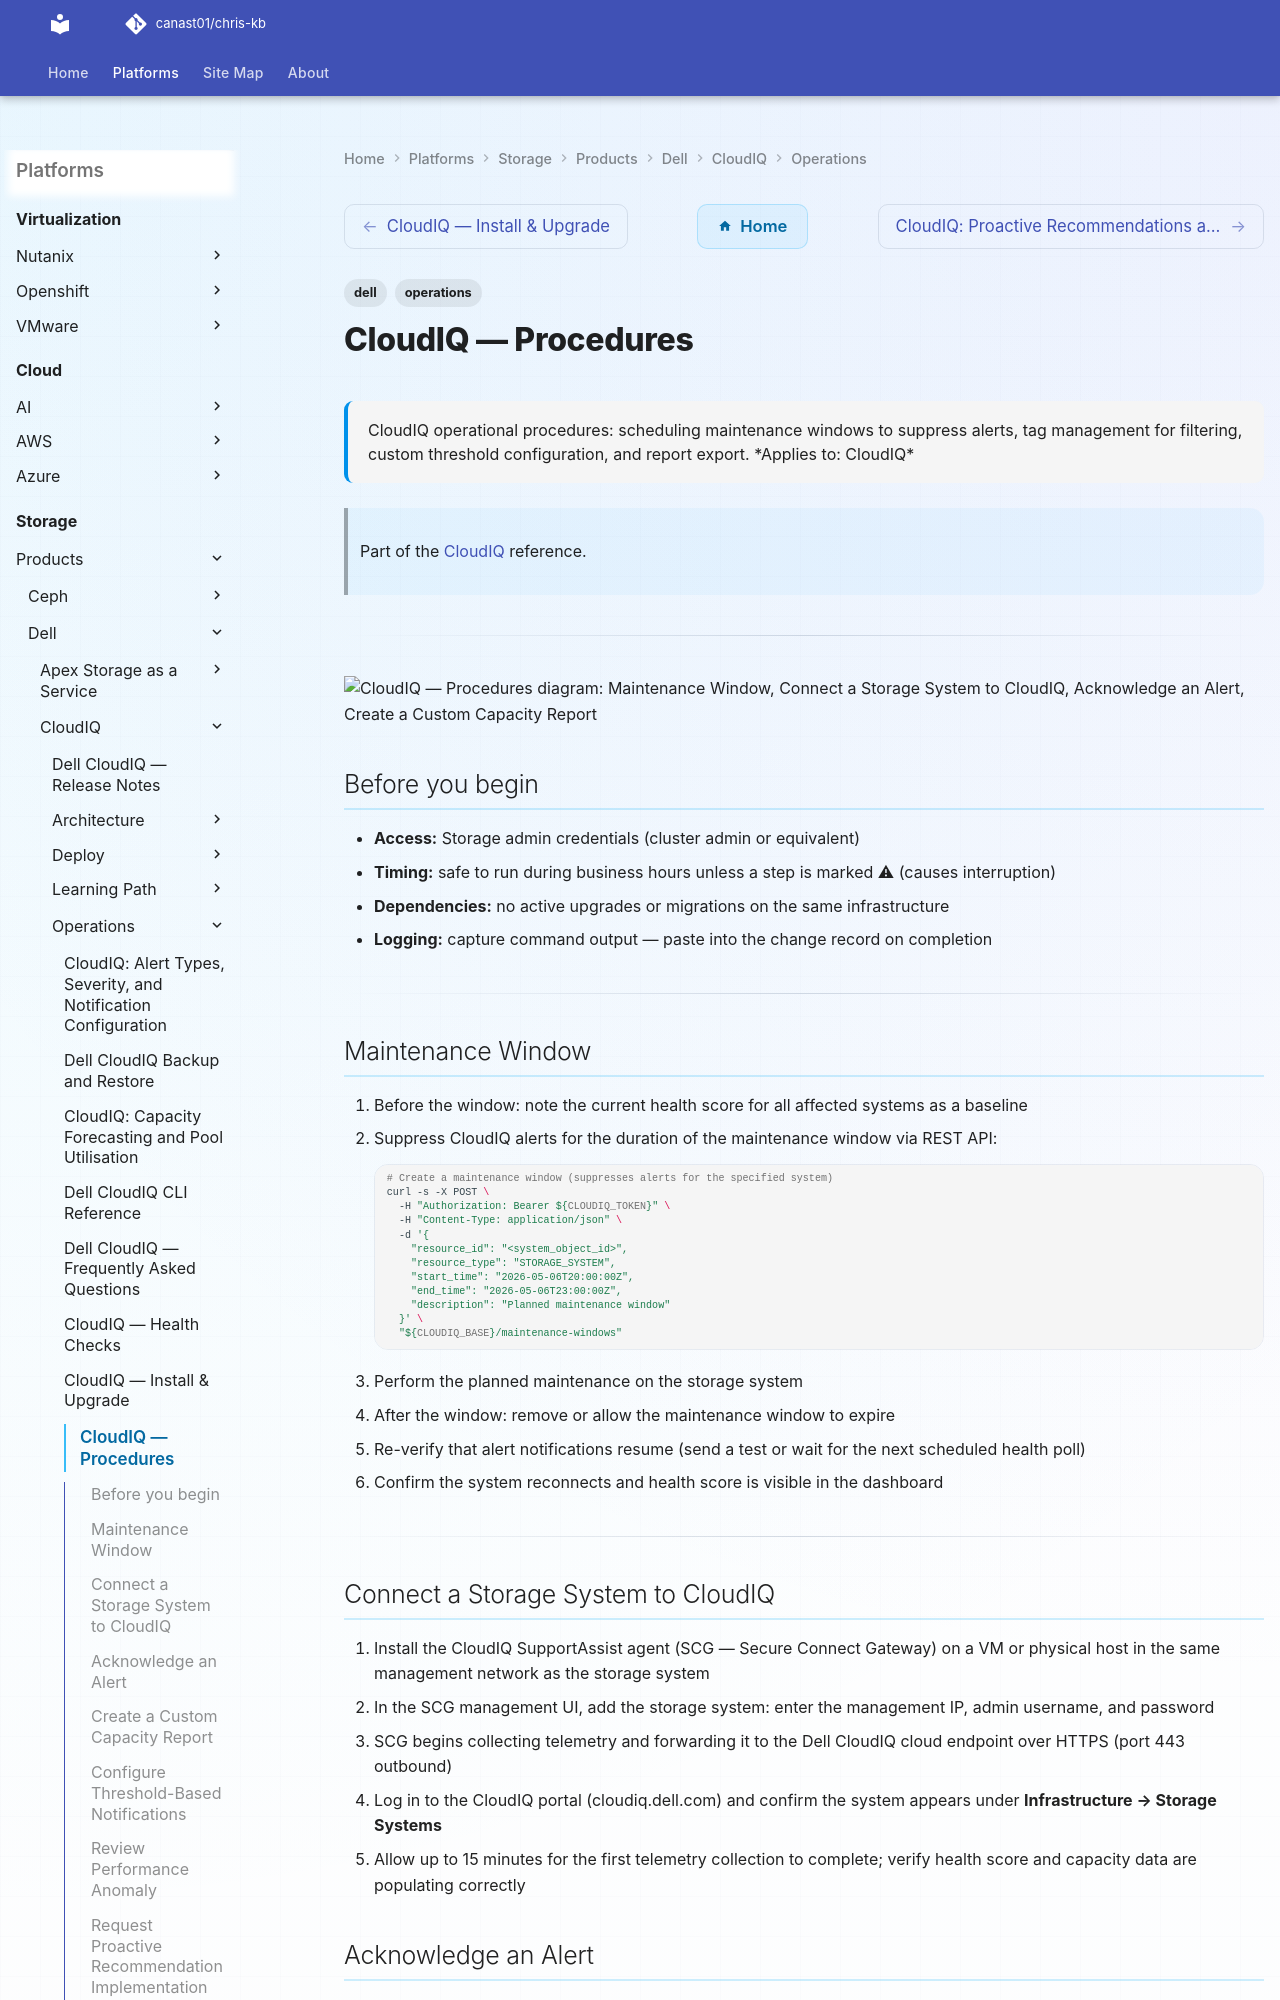

repository: canast01/chris-kb · page: storage/products/dell/cloudiq/operations/procedures/index.html · generator: mkdocs

---
tags:
  - dell
  - operations
description: "CloudIQ operational procedures: scheduling maintenance windows to suppress alerts, tag management for filtering, custom threshold configuration, and..."
---
# CloudIQ — Procedures

<div class="kb-summary">
CloudIQ operational procedures: scheduling maintenance windows to suppress alerts, tag management for filtering, custom threshold configuration, and report export.

*Applies to: CloudIQ*
</div>

> Part of the [CloudIQ](../index.md) reference.

---

```d2
direction: right

maintenance_window: "Maintenance Window" {shape: rectangle}
connect_a_storage_system_to_cloudiq: "Connect a Storage System to CloudIQ" {shape: rectangle}
acknowledge_an_alert: "Acknowledge an Alert" {shape: rectangle}
create_a_custom_capacity_report: "Create a Custom Capacity Report" {shape: rectangle}
configure_thresholdbased_notificatio: "Configure Threshold-Based Notifications" {shape: rectangle}
review_performance_anomaly: "Review Performance Anomaly" {shape: rectangle}

maintenance_window -> connect_a_storage_system_to_cloudiq
connect_a_storage_system_to_cloudiq -> acknowledge_an_alert
acknowledge_an_alert -> create_a_custom_capacity_report
create_a_custom_capacity_report -> configure_thresholdbased_notificatio
configure_thresholdbased_notificatio -> review_performance_anomaly
```

## Before you begin

- **Access:** Storage admin credentials (cluster admin or equivalent)
- **Timing:** safe to run during business hours unless a step is marked ⚠ (causes interruption)
- **Dependencies:** no active upgrades or migrations on the same infrastructure
- **Logging:** capture command output — paste into the change record on completion

---
